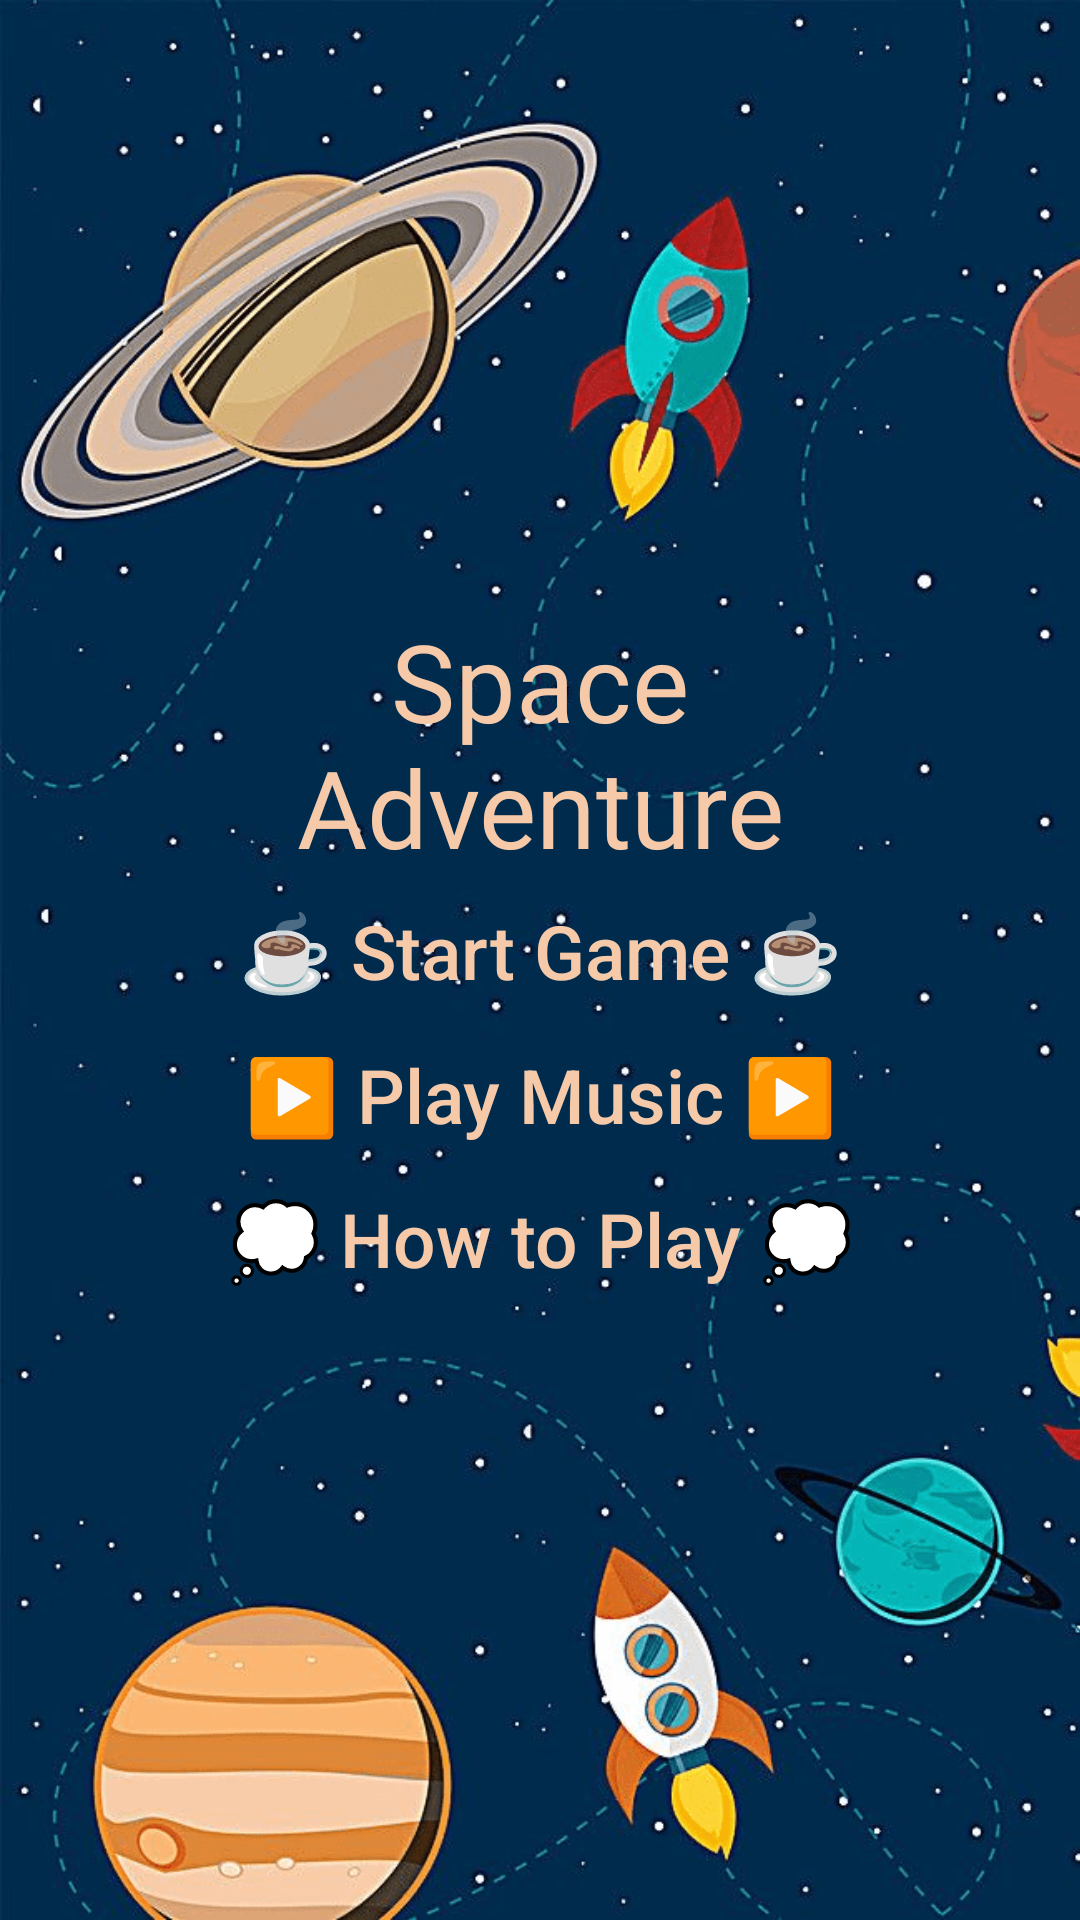

Reconstruct the res/layout file that produces this screen, plus the resources it refers to.
<!-- AndroidManifest.xml: application theme Theme.SpaceAdventure -->
<!-- res/layout/activity_main.xml -->
<?xml version="1.0" encoding="utf-8"?>
<RelativeLayout xmlns:android="http://schemas.android.com/apk/res/android"
    xmlns:tools="http://schemas.android.com/tools"
    android:layout_width="match_parent"
    android:layout_height="match_parent"
    tools:context=".main.MainActivity">

    <ImageView
        android:layout_width="match_parent"
        android:layout_height="match_parent"
        android:contentDescription="@string/background_image"
        android:scaleType="centerCrop"
        android:src="@drawable/space_background" />

    <LinearLayout
        android:layout_width="match_parent"
        android:layout_height="wrap_content"
        android:layout_centerInParent="true"
        android:layout_margin="10dp"
        android:orientation="vertical">

        <TextView
            android:id="@+id/heading"
            android:layout_width="match_parent"
            android:layout_height="wrap_content"
            android:fontFamily="@font/bungee_shade"
            android:gravity="center"
            android:text="@string/app_name"
            android:textColor="@color/text_color"
            android:textSize="36sp" />

        <Button
            android:id="@+id/start_game"
            android:layout_width="match_parent"
            android:layout_height="wrap_content"
            android:text="@string/start_game_menu"
            android:background="@android:color/transparent"
            android:textColor="@color/text_color"
            android:textSize="25sp"
            android:textAllCaps="false"/>

        <Button
            android:id="@+id/play_pause_music"
            android:layout_width="match_parent"
            android:layout_height="wrap_content"
            android:text="@string/play_music"
            android:background="@android:color/transparent"
            android:textColor="@color/text_color"
            android:textSize="25sp"
            android:textAllCaps="false"/>

        <Button
            android:id="@+id/how_to_play"
            android:layout_width="match_parent"
            android:layout_height="wrap_content"
            android:text="@string/how_to_play"
            android:background="@android:color/transparent"
            android:textColor="@color/text_color"
            android:textSize="25sp"
            android:textAllCaps="false"/>

    </LinearLayout>

</RelativeLayout>
<!-- resources referenced by this layout -->
<resources>
  <color name="text_color">#F6CAA9</color>
  <!-- drawable space_background: png bitmap (drawable, 206508 bytes) -->
  <string name="app_name">Space\nAdventure</string>
  <string name="background_image">Background Image</string>
  <string name="how_to_play">💭 How to Play 💭</string>
  <string name="play_music">▶️ Play Music ▶️</string>
  <string name="start_game_menu">☕ Start Game ☕</string>
  <style name="Theme.SpaceAdventure" parent="Theme.AppCompat.Light.NoActionBar">
          
          <item name="colorPrimary">@color/purple_500</item>
          <item name="colorPrimaryVariant">@color/purple_700</item>
          <item name="colorOnPrimary">@color/white</item>
          
          <item name="colorSecondary">@color/teal_200</item>
          <item name="colorSecondaryVariant">@color/teal_700</item>
          <item name="colorOnSecondary">@color/black</item>
          
          <item name="android:statusBarColor" tools:targetApi="l">@color/status_bar_color</item>
          
      </style>
  <color name="purple_500">#FF6200EE</color>
  <color name="purple_700">#FF3700B3</color>
  <color name="white">#FFFFFFFF</color>
  <color name="teal_200">#FF03DAC5</color>
  <color name="teal_700">#FF018786</color>
  <color name="black">#FF000000</color>
  <color name="status_bar_color">#2b2b2b</color>
</resources>
